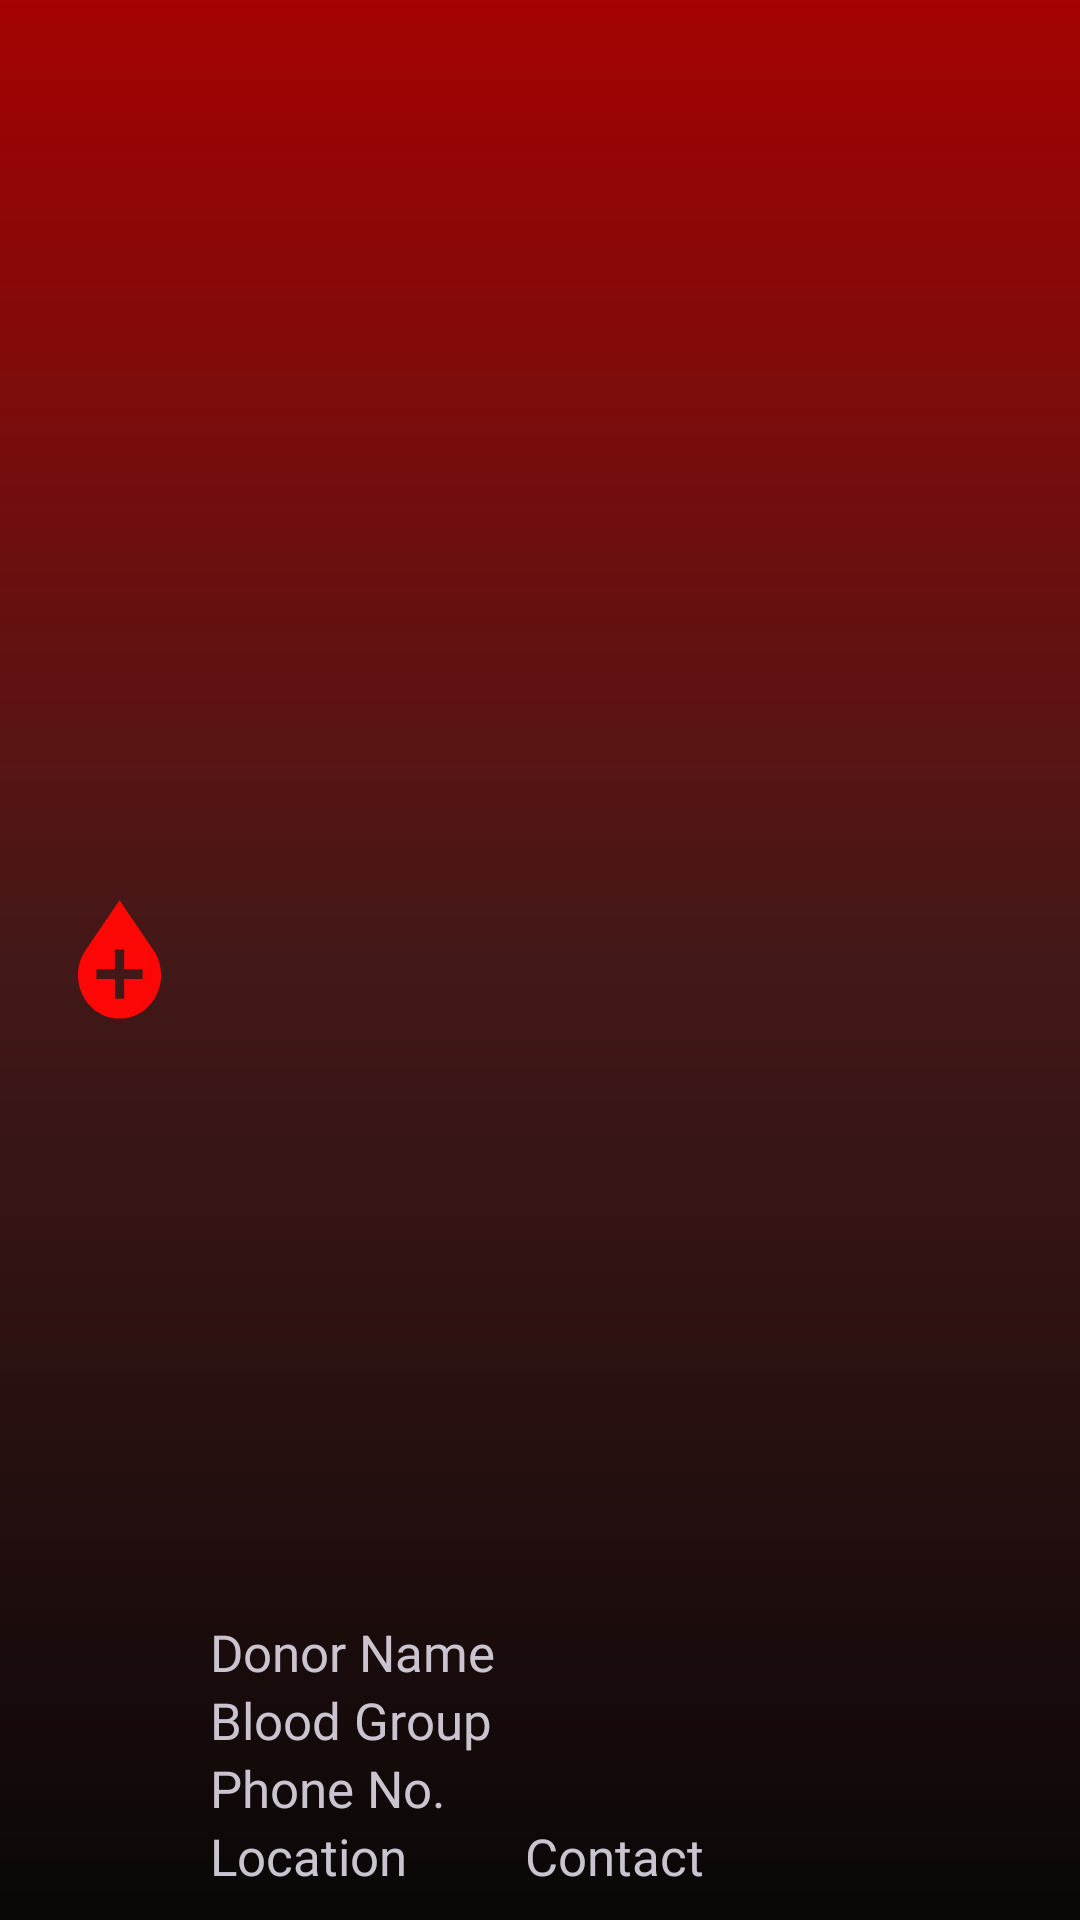

Reconstruct the res/layout file that produces this screen, plus the resources it refers to.
<!-- AndroidManifest.xml: application theme Theme.Material3.Dark.NoActionBar -->
<!-- res/layout/donor_proto.xml -->
<?xml version="1.0" encoding="utf-8"?>
<RelativeLayout
    android:orientation="horizontal"
    xmlns:android="http://schemas.android.com/apk/res/android" android:layout_width="match_parent"
    android:background="@drawable/black_to_red1"
    android:padding="10dp"
    android:layout_marginEnd="10dp"
    android:layout_marginStart="10dp"

    android:layout_marginBottom="10dp"
    android:gravity="center"
    android:layout_height="120dp">

    <ImageView
        android:layout_alignParentStart="true"
        android:layout_centerVertical="true"
        android:padding="10dp"
        android:layout_width="60dp"
        android:id="@+id/bloodImg"
        android:layout_height="60dp"
        android:src="@drawable/blood_drop"/>
    <LinearLayout
        android:id="@+id/linear1"
        android:layout_alignParentBottom="true"
        android:layout_width="wrap_content"
        android:layout_toEndOf="@id/bloodImg"
        android:layout_height="wrap_content"
        android:orientation="vertical"
        >

        <TextView
            android:layout_width="wrap_content"
            android:layout_height="wrap_content"
            android:fontFamily="@font/varela_round"
            android:textSize="17sp"
            android:id="@+id/donor_name"
            android:singleLine="true"
            android:maxWidth="120dp"
            android:marqueeRepeatLimit="marquee_forever"
            android:ellipsize="marquee"
            android:focusable="true"
            android:focusableInTouchMode="true"
            android:clickable="true"
            android:contextClickable="true"
            android:scrollHorizontally="true"
            android:freezesText="true"
            android:text="Donor Name"/>
        <TextView
            android:layout_width="wrap_content"
            android:layout_height="wrap_content"
            android:fontFamily="@font/varela_round"
            android:id="@+id/donor_blood_group"
            android:textSize="17sp"
            android:maxWidth="120dp"
            android:singleLine="true"
            android:text="Blood Group"/>
        <TextView
            android:layout_width="wrap_content"
            android:layout_height="wrap_content"
            android:fontFamily="@font/varela_round"
            android:textSize="17sp"
            android:id="@+id/donor_phone_no"
            android:maxWidth="120dp"
            android:marqueeRepeatLimit="marquee_forever"
            android:ellipsize="marquee"
            android:focusable="true"
            android:focusableInTouchMode="true"
            android:clickable="true"
            android:contextClickable="true"
            android:scrollHorizontally="true"
            android:freezesText="true"
            android:text="Phone No."
            android:singleLine="true" />
        <TextView
            android:layout_width="wrap_content"
            android:layout_height="wrap_content"
            android:fontFamily="@font/varela_round"
            android:textSize="17sp"
            android:id="@+id/donor_location"
            android:singleLine="true"
            android:maxWidth="120dp"
            android:text="Location"/>

    </LinearLayout>

    <LinearLayout
        android:id="@+id/linear2"
        android:layout_alignParentBottom="true"
        android:layout_toStartOf="@id/icons"
        android:layout_toEndOf="@id/linear1"
        android:layout_width="match_parent"
        android:layout_height="wrap_content"
        android:orientation="vertical"
        android:layout_marginStart="10dp"
        android:layout_gravity="bottom"
        >


        <TextView
            android:layout_width="wrap_content"
            android:layout_height="wrap_content"
            android:fontFamily="@font/varela_round"
            android:textSize="17sp"
            android:id="@+id/btnCont"
            android:maxWidth="110dp"
            android:singleLine="true"
            android:text="Contact"/>



    </LinearLayout>

    <LinearLayout
        android:layout_alignParentEnd="true"
        android:layout_width="wrap_content"
        android:layout_height="match_parent"
        android:orientation="horizontal"
        android:layout_marginStart="10dp"
        android:id="@+id/icons"
        android:gravity="right"
        >


        <ImageView
            android:layout_width="40dp"
            android:layout_height="match_parent"
            android:id="@+id/share"
            android:tooltipText="Share"
            android:src="@drawable/ic_baseline_share_24"/>

        <ImageView
            android:tooltipText="Call"
            android:layout_width="40dp"
            android:id="@+id/call"
            android:layout_height="match_parent"
            android:src="@drawable/ic_baseline_call_24"/>


    </LinearLayout>

</RelativeLayout>
<!-- resources referenced by this layout -->
<resources>
  <!-- drawable black_to_red1 (drawable) -->
  <?xml version="1.0" encoding="utf-8"?>
  <shape xmlns:android="http://schemas.android.com/apk/res/android">
      <gradient
          android:type="linear"
          android:angle="90"
          android:centerColor="#431818"
          android:startColor="#0A0707"
          android:endColor="#A50202" />
  </shape>
  <!-- drawable blood_drop (drawable) -->
  <?xml version="1.0" encoding="utf-8"?>
  <vector
      xmlns:aapt="http://schemas.android.com/aapt"
      xmlns:android="http://schemas.android.com/apk/res/android"
      android:width="54dp"
      android:height="77dp"
      android:viewportWidth="54"
      android:viewportHeight="77"
      
      >
      <path android:pathData="M48.6533 32.387L26.7 0.0869522L4.74667 32.387C1.78 36.8203 0 42.5203 0 48.2203C0 63.4203 11.8667 76.087 26.7 76.087C41.5333 76.087 53.4 63.4203 53.4 48.2203C53.4 42.5203 51.62 36.8203 48.6533 32.387ZM41.5333 50.7536H29.6667V63.4203H23.7333V50.7536H11.8667V44.4203H23.7333V31.7536H29.6667V44.4203H41.5333V50.7536Z">
          <aapt:attr name="android:fillColor">
              <gradient
                  android:endX="95.84757"
                  android:endY="62.4963"
                  android:startX="12.9492"
                  android:startY="49.59793"
                  android:type="linear">
                  <item
                      android:color="#FF0707"
                      android:offset="0.0" />
                  <item
                      android:color="#F80707"
                      android:offset="1.0" />
              </gradient>
          </aapt:attr>
      </path>
  </vector>
</resources>
